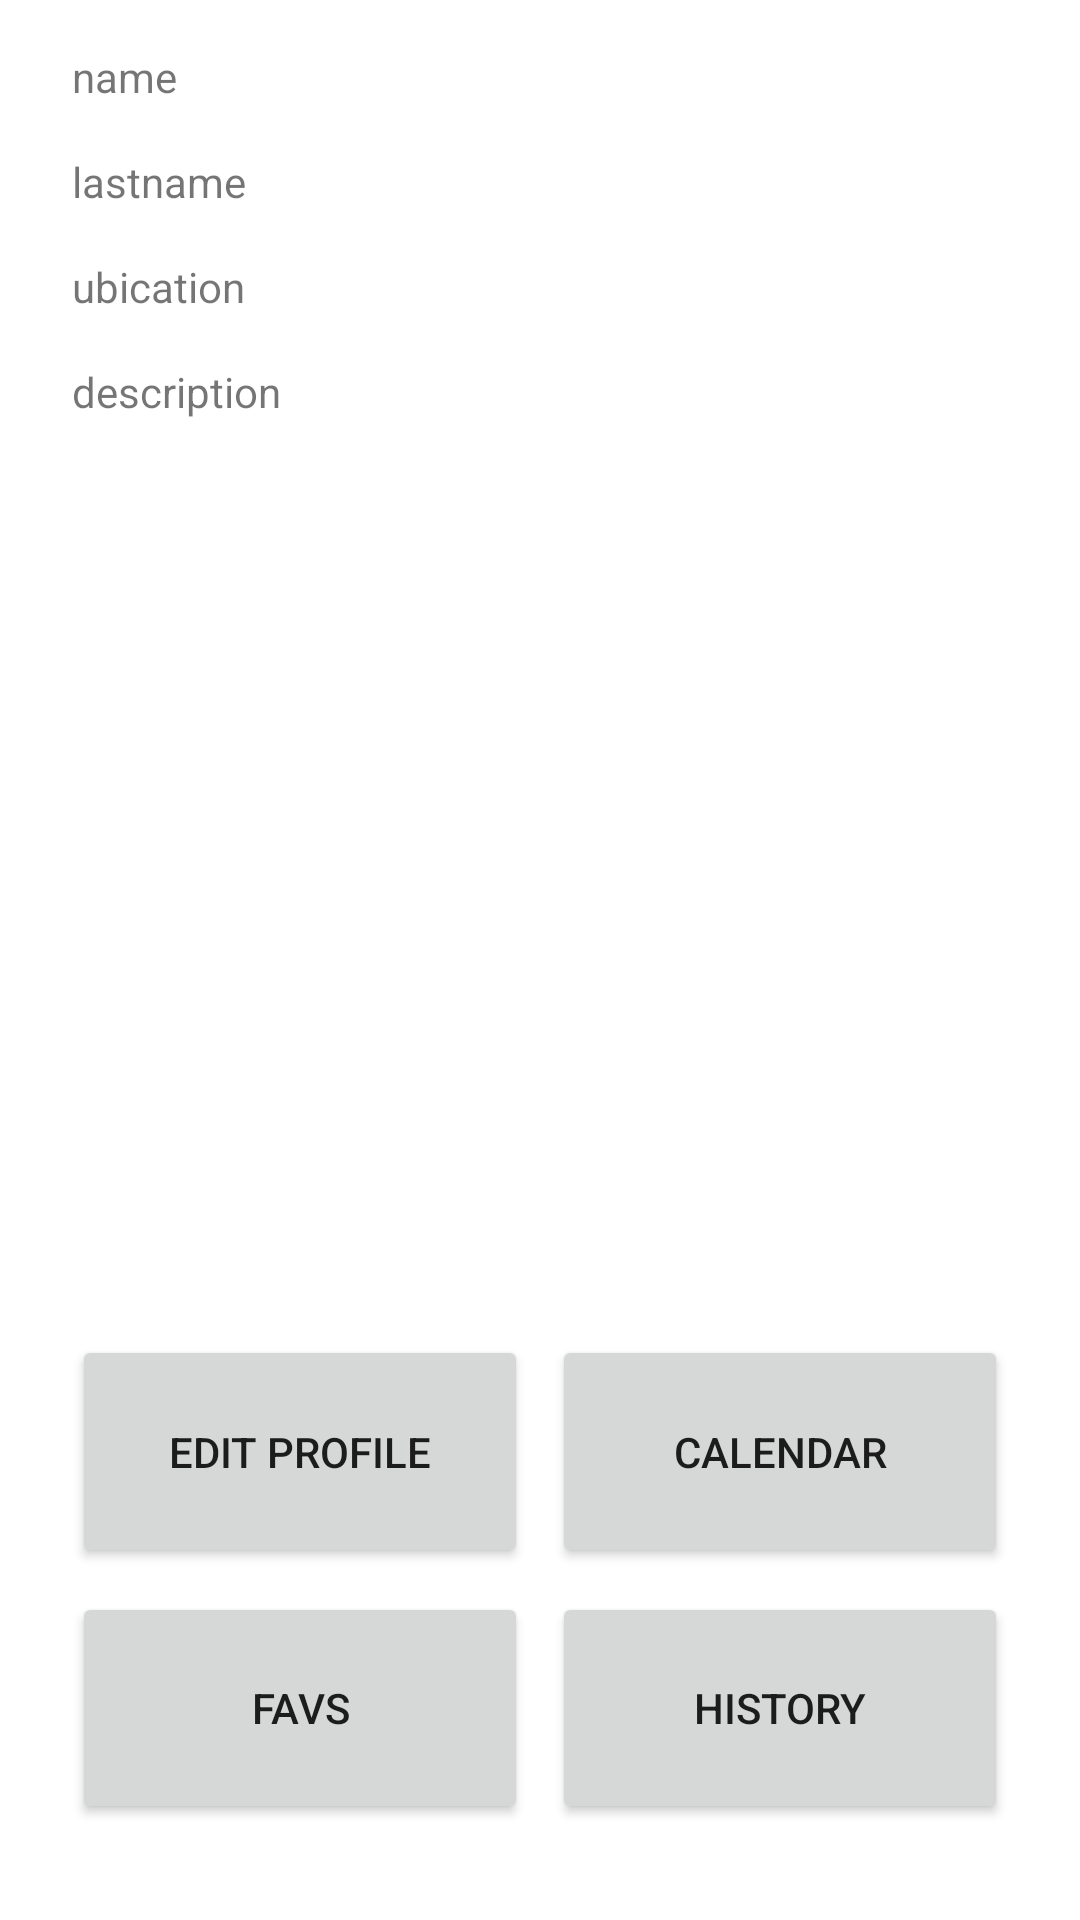

Layout XML and referenced resources for this Android screen:
<!-- AndroidManifest.xml: application theme Theme.PADMVOLUNTARIXFINAL -->
<!-- res/layout/fragment_profile.xml -->
<?xml version="1.0" encoding="utf-8"?>
<androidx.constraintlayout.widget.ConstraintLayout
    xmlns:android="http://schemas.android.com/apk/res/android"
    xmlns:app="http://schemas.android.com/apk/res-auto"
    xmlns:tools="http://schemas.android.com/tools"
    android:layout_width="match_parent"
    android:layout_height="match_parent"
    tools:context=".MainActivity">

    <TextView
        android:id="@+id/name"
        android:layout_width="0dp"
        android:layout_height="wrap_content"
        android:layout_marginStart="24dp"
        android:layout_marginTop="16dp"
        android:layout_marginEnd="24dp"
        android:layout_marginBottom="8dp"
        android:text="name"
        app:layout_constraintBottom_toTopOf="@+id/lastname"
        app:layout_constraintEnd_toEndOf="parent"
        app:layout_constraintStart_toStartOf="parent"
        app:layout_constraintTop_toTopOf="parent" />

    <TextView
        android:id="@+id/lastname"
        android:layout_width="0dp"
        android:layout_height="wrap_content"
        android:layout_marginStart="24dp"
        android:layout_marginTop="8dp"
        android:layout_marginEnd="24dp"
        android:layout_marginBottom="8dp"
        android:text="lastname"
        app:layout_constraintBottom_toTopOf="@+id/location"
        app:layout_constraintEnd_toEndOf="parent"
        app:layout_constraintStart_toStartOf="parent"
        app:layout_constraintTop_toBottomOf="@+id/name" />

    <TextView
        android:id="@+id/description"
        android:layout_width="0dp"
        android:layout_height="300dp"
        android:layout_marginStart="24dp"
        android:layout_marginTop="8dp"
        android:layout_marginEnd="24dp"
        android:text="description"
        app:layout_constraintBottom_toTopOf="@+id/edit_button"
        app:layout_constraintEnd_toEndOf="parent"
        app:layout_constraintStart_toStartOf="parent"
        app:layout_constraintTop_toBottomOf="@+id/location" />

    <Button
        android:id="@+id/calendar_button"
        android:layout_width="0dp"
        android:layout_height="0dp"
        android:layout_marginStart="4dp"
        android:layout_marginTop="24dp"
        android:layout_marginEnd="24dp"
        android:layout_marginBottom="4dp"
        android:text="Calendar"
        android:visibility="visible"
        app:layout_constraintBottom_toTopOf="@+id/history_button"
        app:layout_constraintEnd_toEndOf="parent"
        app:layout_constraintStart_toEndOf="@+id/edit_button"
        app:layout_constraintTop_toBottomOf="@+id/description"
        tools:visibility="visible" />

    <Button
        android:id="@+id/edit_button"
        android:layout_width="0dp"
        android:layout_height="0dp"
        android:layout_marginStart="24dp"
        android:layout_marginTop="24dp"
        android:layout_marginEnd="4dp"
        android:layout_marginBottom="4dp"
        android:text="Edit profile"
        android:visibility="visible"
        app:layout_constraintBottom_toTopOf="@+id/favs_button"
        app:layout_constraintEnd_toStartOf="@+id/calendar_button"
        app:layout_constraintStart_toStartOf="parent"
        app:layout_constraintTop_toBottomOf="@+id/description"
        tools:visibility="visible" />

    <Button
        android:id="@+id/history_button"
        android:layout_width="0dp"
        android:layout_height="0dp"
        android:layout_marginStart="4dp"
        android:layout_marginTop="4dp"
        android:layout_marginEnd="24dp"
        android:layout_marginBottom="32dp"
        android:text="History"
        android:visibility="visible"
        app:layout_constraintBottom_toBottomOf="parent"
        app:layout_constraintEnd_toEndOf="parent"
        app:layout_constraintStart_toEndOf="@+id/favs_button"
        app:layout_constraintTop_toBottomOf="@+id/calendar_button"
        tools:visibility="visible" />

    <Button
        android:id="@+id/favs_button"
        android:layout_width="0dp"
        android:layout_height="0dp"
        android:layout_marginStart="24dp"
        android:layout_marginTop="4dp"
        android:layout_marginEnd="4dp"
        android:layout_marginBottom="32dp"
        android:text="Favs"
        android:visibility="visible"
        app:layout_constraintBottom_toBottomOf="parent"
        app:layout_constraintEnd_toStartOf="@+id/history_button"
        app:layout_constraintStart_toStartOf="parent"
        app:layout_constraintTop_toBottomOf="@+id/edit_button"
        tools:visibility="visible" />

    <TextView
        android:id="@+id/location"
        android:layout_width="0dp"
        android:layout_height="wrap_content"
        android:layout_marginStart="24dp"
        android:layout_marginTop="8dp"
        android:layout_marginEnd="24dp"
        android:layout_marginBottom="8dp"
        android:text="ubication"
        app:layout_constraintBottom_toTopOf="@+id/description"
        app:layout_constraintEnd_toEndOf="parent"
        app:layout_constraintStart_toStartOf="parent"
        app:layout_constraintTop_toBottomOf="@+id/lastname" />

</androidx.constraintlayout.widget.ConstraintLayout>
<!-- resources referenced by this layout -->
<resources>
  <style name="Theme.PADMVOLUNTARIXFINAL" parent="Theme.MaterialComponents.DayNight.DarkActionBar">
          
          <item name="colorPrimary">@color/purple_500</item>
          <item name="colorPrimaryVariant">@color/purple_700</item>
          <item name="colorOnPrimary">@color/white</item>
          
          <item name="colorSecondary">@color/teal_200</item>
          <item name="colorSecondaryVariant">@color/teal_700</item>
          <item name="colorOnSecondary">@color/black</item>
          
          <item name="android:statusBarColor" tools:targetApi="l">?attr/colorPrimaryVariant</item>
          
      </style>
  <!-- not gathered from this repository: default colours our renderer supplied (Android Studio template values) -->
  <color name="purple_500">#FF6200EE</color>
  <color name="purple_700">#FF3700B3</color>
  <color name="teal_200">#FF03DAC5</color>
  <color name="teal_700">#FF018786</color>
  <color name="black">#FF000000</color>
  <color name="white">#FFFFFFFF</color>
</resources>
